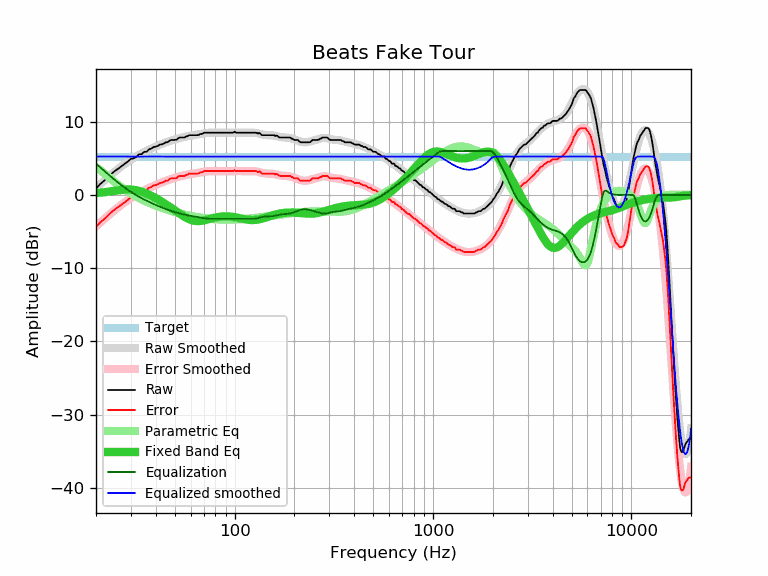

The file beside this chart, header and first rows:
frequency, raw, error, smoothed, error_smoothed, equalization, parametric_eq, equalized_raw, equalized_smoothed, target
20, 0.88, -4.37, 0.96, -4.28, 4.28, 0.26, 5.16, 5.25, 5.25
21, 1.49, -3.76, 1.47, -3.77, 3.77, 0.31, 5.26, 5.25, 5.25
22, 1.95, -3.30, 1.95, -3.29, 3.29, 0.37, 5.24, 5.25, 5.25
23, 2.45, -2.80, 2.41, -2.84, 2.84, 0.44, 5.29, 5.25, 5.25
24, 2.93, -2.32, 2.84, -2.41, 2.41, 0.51, 5.34, 5.25, 5.25
25, 3.31, -1.94, 3.24, -2.01, 2.01, 0.58, 5.32, 5.25, 5.25
26, 3.63, -1.62, 3.61, -1.63, 1.63, 0.64, 5.26, 5.25, 5.25
27, 3.96, -1.29, 3.95, -1.29, 1.29, 0.69, 5.25, 5.25, 5.25
28, 4.28, -0.97, 4.27, -0.97, 0.97, 0.73, 5.25, 5.25, 5.25
29, 4.59, -0.66, 4.56, -0.68, 0.68, 0.75, 5.27, 5.25, 5.25
30, 4.93, -0.32, 4.83, -0.42, 0.42, 0.74, 5.35, 5.25, 5.25
31, 5.01, -0.24, 5.07, -0.17, 0.17, 0.70, 5.18, 5.25, 5.25
32, 5.25, 0.00, 5.29, 0.05, -0.05, 0.64, 5.20, 5.25, 5.25
33, 5.56, 0.31, 5.50, 0.25, -0.25, 0.55, 5.30, 5.25, 5.25
34, 5.58, 0.33, 5.69, 0.45, -0.45, 0.45, 5.13, 5.25, 5.25
35, 5.90, 0.65, 5.87, 0.62, -0.62, 0.32, 5.28, 5.25, 5.25
36, 5.90, 0.65, 6.03, 0.79, -0.79, 0.18, 5.11, 5.25, 5.25
37, 6.23, 0.98, 6.19, 0.95, -0.95, 0.03, 5.28, 5.25, 5.25
38, 6.34, 1.09, 6.34, 1.09, -1.09, -0.12, 5.25, 5.25, 5.25
39, 6.55, 1.30, 6.48, 1.23, -1.23, -0.28, 5.32, 5.25, 5.25
40, 6.59, 1.34, 6.61, 1.37, -1.37, -0.44, 5.22, 5.25, 5.25
41, 6.71, 1.46, 6.74, 1.49, -1.49, -0.60, 5.22, 5.25, 5.25
42, 6.88, 1.63, 6.85, 1.61, -1.61, -0.77, 5.27, 5.25, 5.25
43, 6.92, 1.67, 6.97, 1.72, -1.72, -0.94, 5.20, 5.25, 5.25
44, 7.04, 1.79, 7.07, 1.83, -1.83, -1.10, 5.21, 5.25, 5.25
45, 7.20, 1.95, 7.17, 1.93, -1.93, -1.27, 5.27, 5.25, 5.25
46, 7.20, 1.95, 7.27, 2.02, -2.02, -1.44, 5.18, 5.25, 5.25
47, 7.44, 2.19, 7.35, 2.11, -2.11, -1.61, 5.33, 5.25, 5.25
48, 7.52, 2.27, 7.44, 2.19, -2.19, -1.78, 5.33, 5.25, 5.25
49, 7.52, 2.27, 7.51, 2.27, -2.27, -1.95, 5.25, 5.25, 5.25
50, 7.52, 2.27, 7.59, 2.34, -2.34, -2.11, 5.18, 5.25, 5.25
51, 7.55, 2.30, 7.66, 2.41, -2.41, -2.28, 5.14, 5.25, 5.25
52, 7.77, 2.52, 7.72, 2.48, -2.48, -2.44, 5.29, 5.25, 5.25
53, 7.85, 2.60, 7.78, 2.54, -2.54, -2.59, 5.31, 5.25, 5.25
54, 7.85, 2.60, 7.84, 2.59, -2.59, -2.74, 5.25, 5.25, 5.25
55, 7.85, 2.60, 7.89, 2.65, -2.65, -2.87, 5.20, 5.25, 5.25
56, 7.85, 2.60, 7.94, 2.70, -2.70, -3.00, 5.15, 5.25, 5.25
57, 8.00, 2.75, 7.99, 2.74, -2.74, -3.12, 5.26, 5.25, 5.25
58, 8.03, 2.78, 8.03, 2.78, -2.78, -3.22, 5.25, 5.25, 5.25
59, 8.17, 2.92, 8.07, 2.82, -2.82, -3.31, 5.35, 5.25, 5.25
60, 8.17, 2.92, 8.10, 2.86, -2.86, -3.39, 5.31, 5.25, 5.25
61, 8.17, 2.92, 8.13, 2.89, -2.89, -3.45, 5.28, 5.25, 5.25
62, 8.17, 2.92, 8.17, 2.92, -2.92, -3.50, 5.25, 5.25, 5.25
63, 8.17, 2.92, 8.20, 2.95, -2.95, -3.53, 5.22, 5.25, 5.25
64, 8.17, 2.92, 8.23, 2.98, -2.98, -3.55, 5.19, 5.25, 5.25
65, 8.17, 2.92, 8.26, 3.01, -3.01, -3.56, 5.15, 5.25, 5.25
66, 8.20, 2.95, 8.29, 3.05, -3.05, -3.56, 5.15, 5.25, 5.25
67, 8.34, 3.09, 8.32, 3.08, -3.08, -3.55, 5.26, 5.25, 5.25
68, 8.34, 3.09, 8.35, 3.11, -3.11, -3.53, 5.23, 5.25, 5.25
69, 8.37, 3.12, 8.38, 3.14, -3.14, -3.50, 5.23, 5.25, 5.25
70, 8.50, 3.25, 8.41, 3.17, -3.17, -3.46, 5.33, 5.25, 5.25
71, 8.50, 3.25, 8.44, 3.19, -3.19, -3.43, 5.31, 5.25, 5.25
72, 8.50, 3.25, 8.46, 3.22, -3.22, -3.39, 5.28, 5.25, 5.25
73, 8.50, 3.25, 8.48, 3.23, -3.23, -3.35, 5.27, 5.25, 5.25
74, 8.50, 3.25, 8.49, 3.25, -3.25, -3.30, 5.25, 5.25, 5.25
75, 8.50, 3.25, 8.50, 3.26, -3.26, -3.26, 5.24, 5.25, 5.25
76, 8.50, 3.25, 8.51, 3.26, -3.26, -3.22, 5.24, 5.25, 5.25
77, 8.50, 3.25, 8.51, 3.27, -3.27, -3.18, 5.23, 5.25, 5.25
78, 8.50, 3.25, 8.51, 3.27, -3.27, -3.14, 5.23, 5.25, 5.25
79, 8.50, 3.25, 8.51, 3.27, -3.27, -3.11, 5.23, 5.25, 5.25
... 553 more rows
